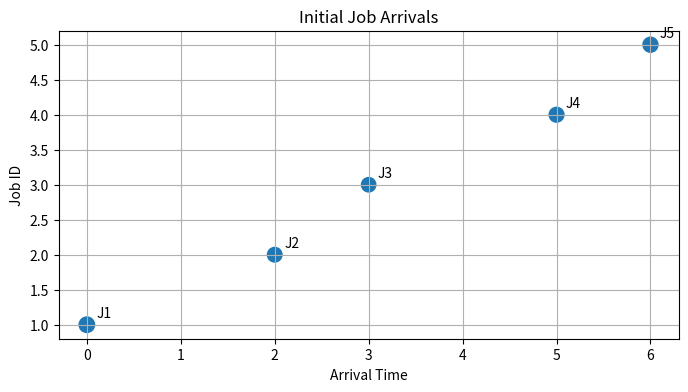
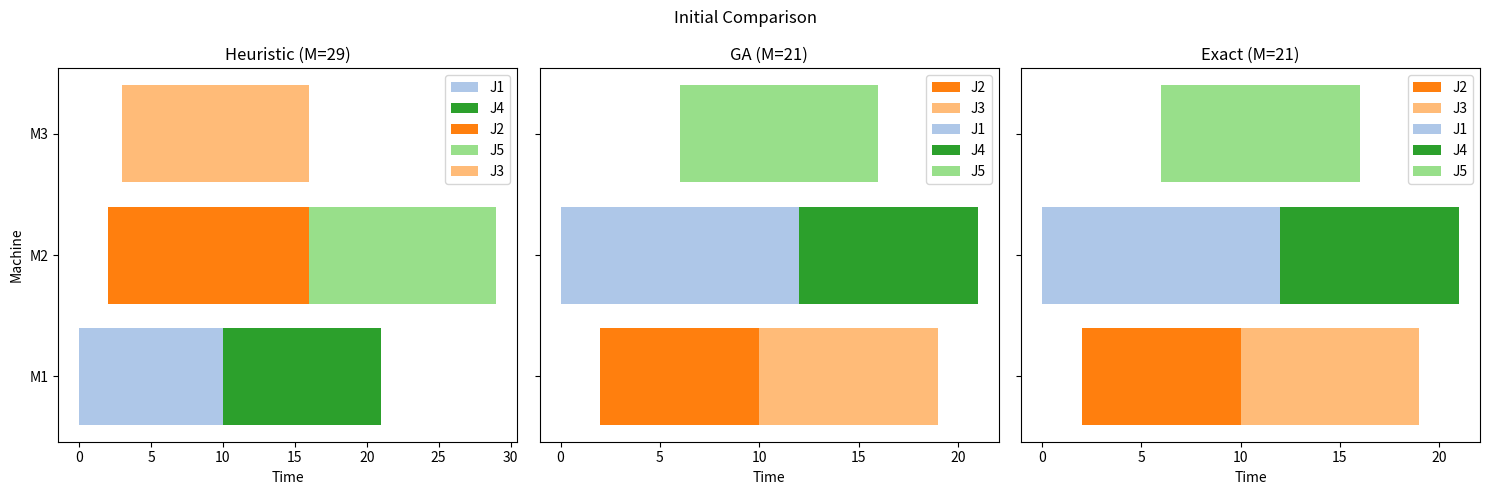
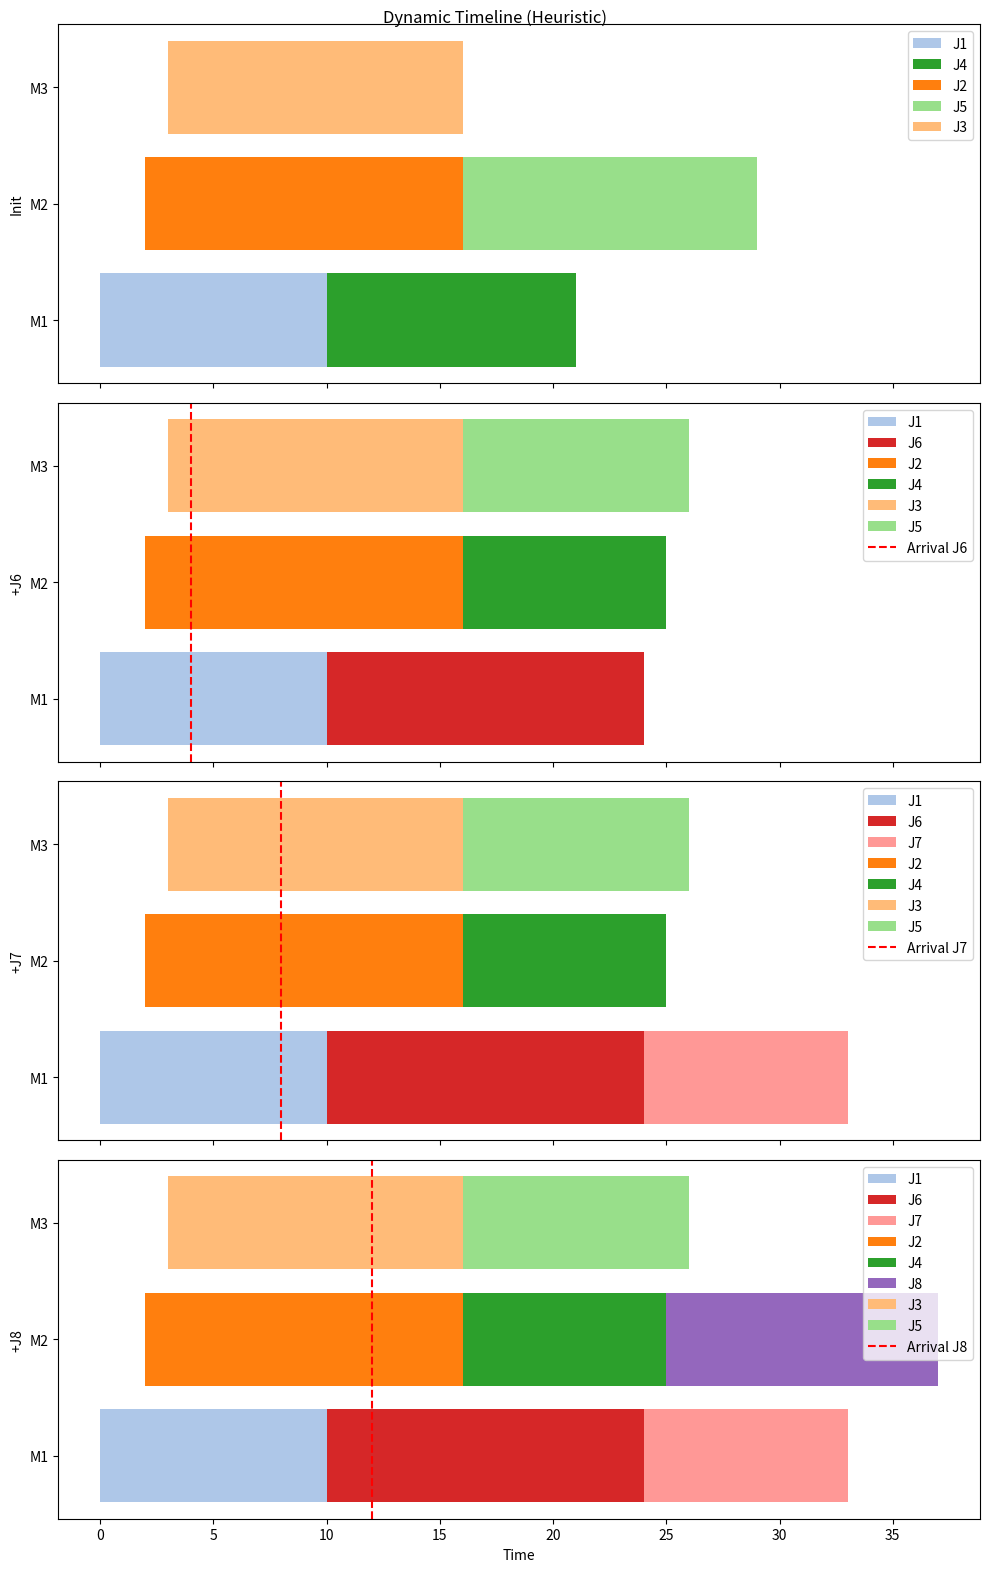
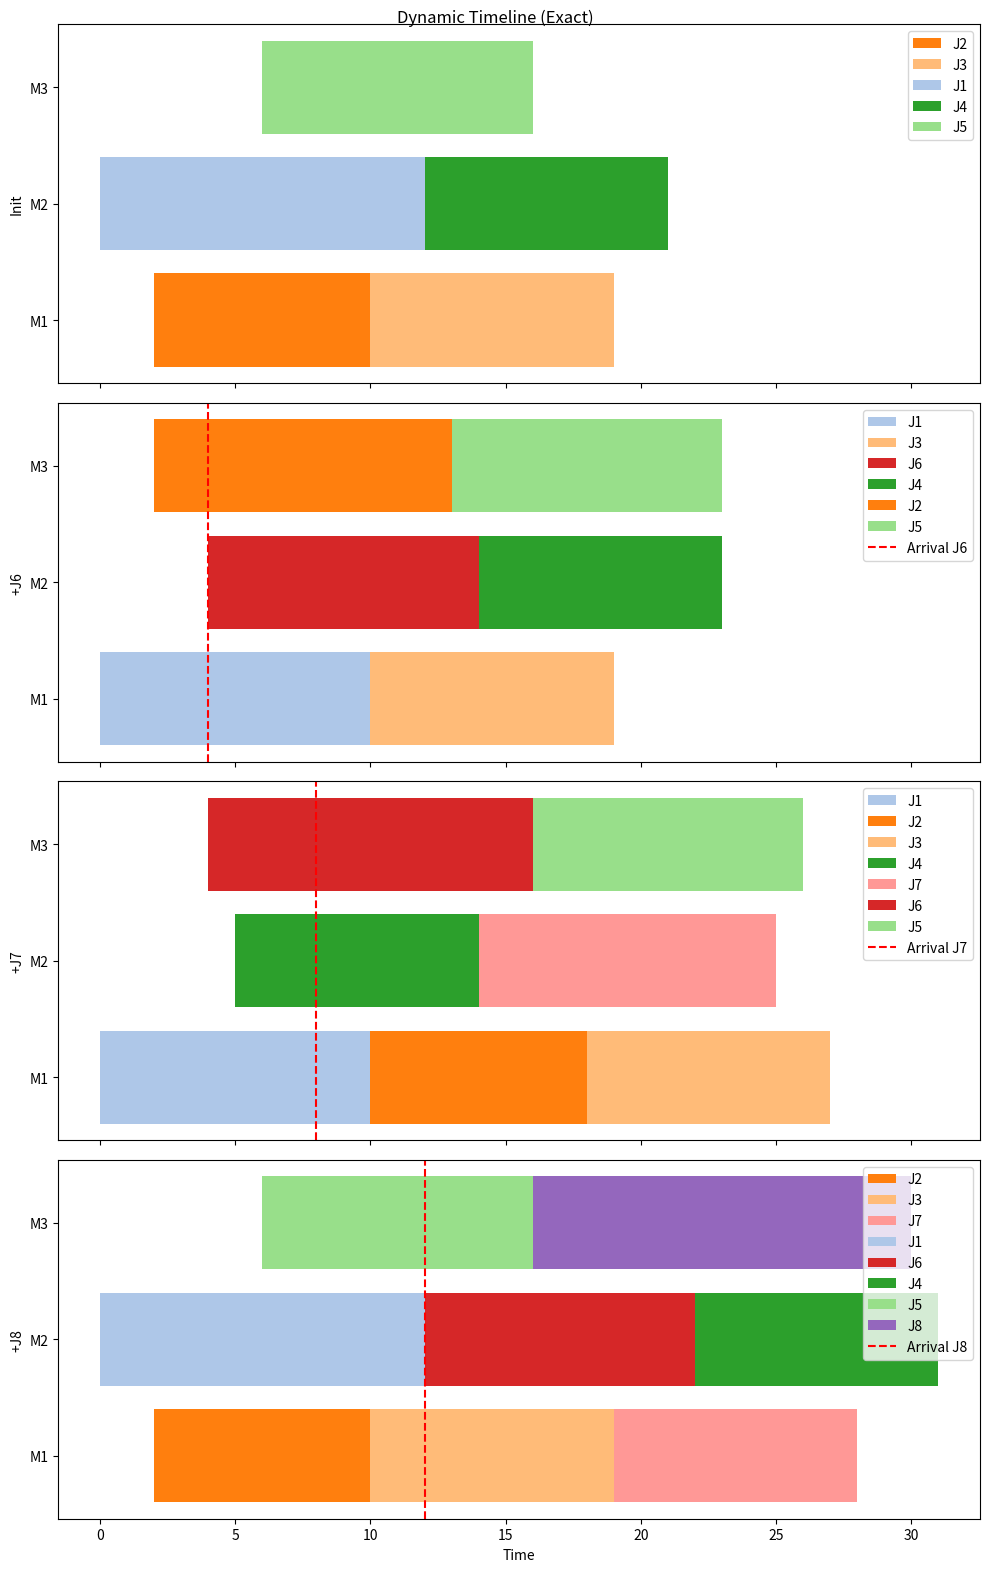

Reproduce these figures in Python, in order.
import matplotlib.pyplot as plt
import pandas as pd
import random
import time
import itertools

# ====================
# Problem Definition
# ====================
domain_machines = ["M1", "M2", "M3"]
jobs_initial = {
    1: {'proc_times': {'M1': 10, 'M2': 12, 'M3': 15}, 'arrival': 0},
    2: {'proc_times': {'M1': 8,  'M2': 14, 'M3': 11}, 'arrival': 2},
    3: {'proc_times': {'M1': 9,  'M2': 10, 'M3': 13}, 'arrival': 3},
    4: {'proc_times': {'M1': 11, 'M2': 9,  'M3': 14}, 'arrival': 5},
    5: {'proc_times': {'M1': 12, 'M2': 13, 'M3': 10}, 'arrival': 6}
}

# ====================
# Visualization: Initial Scenario
# ====================
def plot_initial(jobs):
    df = pd.DataFrame({jid: data['proc_times'] for jid, data in jobs.items()}).T
    df['arrival'] = [data['arrival'] for data in jobs.values()]
    print("Initial Job Data:")
    print(df.sort_values('arrival'), "\n")

    avg_times = [sum(d['proc_times'].values())/len(d['proc_times']) for d in jobs.values()]
    plt.figure(figsize=(8,4))
    plt.scatter([d['arrival'] for d in jobs.values()], list(jobs.keys()), s=[t*10 for t in avg_times])
    for jid, d in jobs.items():
        plt.text(d['arrival'] + 0.1, jid + 0.1, f"J{jid}")
    plt.xlabel('Arrival Time')
    plt.ylabel('Job ID')
    plt.title('Initial Job Arrivals')
    plt.grid(True)
    plt.show()

# ====================
# Heuristic Scheduler
# ====================
def heuristic_schedule(jobs, machines):
    start_time = time.time()
    schedule = {m: [] for m in machines}
    completion = {}
    for jid, data in sorted(jobs.items(), key=lambda x: x[1]['arrival']):
        ready = data['arrival']
        best_m, best_s = None, float('inf')
        for m, p in data['proc_times'].items():
            last = schedule[m][-1][2] if schedule[m] else 0
            s = max(last, ready)
            if s < best_s:
                best_s, best_m = s, m
        e = best_s + data['proc_times'][best_m]
        schedule[best_m].append((jid, best_s, e))
        completion[jid] = e
    makespan = max(completion.values())
    return schedule, makespan, time.time() - start_time

# ====================
# Genetic Algorithm Scheduler
# ====================
def ga_schedule(jobs, machines, pop=30, gens=50, mr=0.2):
    def eval_seq(seq):
        sch, comp = {m: [] for m in machines}, {}
        for jid in seq:
            data = jobs[jid]; ready = data['arrival']
            best_m, best_s = None, float('inf')
            for m, p in data['proc_times'].items():
                last = sch[m][-1][2] if sch[m] else 0
                s = max(last, ready)
                if s < best_s:
                    best_s, best_m = s, m
            e = best_s + data['proc_times'][best_m]
            sch[best_m].append((jid, best_s, e)); comp[jid] = e
        return sch, max(comp.values())

    t0 = time.time()
    popu = [random.sample(list(jobs), len(jobs)) for _ in range(pop)]
    for _ in range(gens):
        scored = sorted((eval_seq(ind)[1], ind) for ind in popu)
        popu = [ind for _, ind in scored[:pop//2]]
        kids = []
        while len(kids) < pop - len(popu):
            p1, p2 = random.sample(popu, 2); c = []
            cut = random.randint(1, len(jobs)-2)
            head = p1[:cut]; tail = [j for j in p2 if j not in head]
            kids.append(head + tail)
        popu += kids
        for ind in popu[1:]:
            if random.random() < mr:
                i,j = random.sample(range(len(jobs)),2); ind[i],ind[j] = ind[j],ind[i]
    best = min(popu, key=lambda ind: eval_seq(ind)[1])
    sched, mks = eval_seq(best)
    return sched, mks, time.time() - t0

# ====================
# Exact Exhaustive Scheduler
# ====================
def exact_schedule(jobs, machines):
    t0 = time.time()
    best_mk = float('inf'); best_sch = None
    # For each assignment of job->machine
    for assignment in itertools.product(*[list(jobs[j]['proc_times'].keys()) for j in jobs]):
        sch = {m: [] for m in machines}; comp = {}
        # build assignment map
        amap = {j: assignment[i] for i,j in enumerate(jobs.keys())}
        # schedule jobs in arrival order
        for j in sorted(jobs, key=lambda x: jobs[x]['arrival']):
            ready = jobs[j]['arrival']; m = amap[j]
            p = jobs[j]['proc_times'][m]
            last = sch[m][-1][2] if sch[m] else 0
            s = max(last, ready); e = s + p
            sch[m].append((j, s, e)); comp[j] = e
        mk = max(comp.values())
        if mk < best_mk:
            best_mk = mk; best_sch = sch
    return best_sch, best_mk, time.time() - t0

# ====================
# Gantt Plot with Legends
# ====================
def plot_three(s1,s2,s3,m1,m2,m3,title):
    fig, axs = plt.subplots(1,3,figsize=(15,5), sharey=True)
    scheds = [s1, s2, s3]; ms = [m1, m2, m3]
    colors = plt.cm.tab20.colors
    methods = ['Heuristic','GA','Exact']
    for ax, sch, mk, name in zip(axs, scheds, ms, methods):
        for i,m in enumerate(domain_machines):
            for (j,s,e) in sch[m]:
                ax.broken_barh([(s,e-s)], (i*10,8), facecolors=colors[j%20], label=f"J{j}")
        ax.set_title(f"{name} (M={mk})"); ax.set_yticks([i*10+4 for i in range(len(domain_machines))])
        ax.set_yticklabels(domain_machines); ax.legend(loc='upper right')
        ax.set_xlabel('Time')
    axs[0].set_ylabel('Machine'); fig.suptitle(title); plt.tight_layout(); plt.show()

# ====================
# Main
# ====================
if __name__ == '__main__':
    plot_initial(jobs_initial)
    s_h,m_h,t_h = heuristic_schedule(jobs_initial, domain_machines)
    s_ga,m_ga,t_ga = ga_schedule(jobs_initial, domain_machines)
    s_ex,m_ex,t_ex = exact_schedule(jobs_initial, domain_machines)
    print(f"Heuristic: M={m_h}, t={t_h:.3f}s")
    print(f"GA:        M={m_ga}, t={t_ga:.3f}s")
    print(f"Exact:     M={m_ex}, t={t_ex:.3f}s")
    plot_three(s_h,s_ga,s_ex,m_h,m_ga,m_ex,"Initial Comparison")

    # Dynamic timeline with 3 arrivals
    jobs1 = dict(jobs_initial)
    jobs2 = dict(jobs1); jobs2[6] = {'proc_times':{'M1':14,'M2':10,'M3':12},'arrival':4}
    jobs3 = dict(jobs2); jobs3[7] = {'proc_times':{'M1':9,'M2':11,'M3':13},'arrival':8}
    jobs4 = dict(jobs3); jobs4[8] = {'proc_times':{'M1':13,'M2':12,'M3':14},'arrival':12}
    arrivals = [('Init',jobs1),('+J6',jobs2),('+J7',jobs3),('+J8',jobs4)]
        # plot each stage for heuristic only, with arrival indicators
    fig, axs = plt.subplots(4, 1, figsize=(10, 16), sharex=True)
    for ax_idx, (lbl, jset) in enumerate(arrivals):
        sch, _, _ = heuristic_schedule(jset, domain_machines)
        # Plot Gantt bars
        for i, m in enumerate(domain_machines):
            for j, s, e in sch[m]:
                ax = axs[ax_idx]
                ax.broken_barh([(s, e-s)], (i*10, 8), facecolors=plt.cm.tab20.colors[j % 20], label=f"J{j}")
        # Mark arrival time of the new job if not initial
        if ax_idx > 0:
            # arrivals list holds ('+J6', jobs2) etc; extract arrival of the last job
            new_job_id = list(arrivals[ax_idx][1].keys())[-1]
            arr_time = arrivals[ax_idx][1][new_job_id]['arrival']
            axs[ax_idx].axvline(arr_time, color='red', linestyle='--', label=f"Arrival J{new_job_id}")
        axs[ax_idx].set_ylabel(lbl)
        axs[ax_idx].set_yticks([i*10+4 for i in range(len(domain_machines))])
        axs[ax_idx].set_yticklabels(domain_machines)
        axs[ax_idx].legend(loc='upper right')
    axs[-1].set_xlabel('Time')
    fig.suptitle('Dynamic Timeline (Heuristic)')
    plt.tight_layout()
    plt.show()


    fig2, axs2 = plt.subplots(4, 1, figsize=(10, 16), sharex=True)
    for ax_idx, (lbl, jset) in enumerate(arrivals):
        sch, _, _ = exact_schedule(jset, domain_machines)
        # Plot Gantt bars
        for i, m in enumerate(domain_machines):
            for j, s, e in sch[m]:
                ax = axs2[ax_idx]
                ax.broken_barh([(s, e-s)], (i*10, 8), facecolors=plt.cm.tab20.colors[j % 20], label=f"J{j}")
        # Mark arrival time of the new job if not initial
        if ax_idx > 0:
            # arrivals list holds ('+J6', jobs2) etc; extract arrival of the last job
            new_job_id = list(arrivals[ax_idx][1].keys())[-1]
            arr_time = arrivals[ax_idx][1][new_job_id]['arrival']
            axs2[ax_idx].axvline(arr_time, color='red', linestyle='--', label=f"Arrival J{new_job_id}")
        axs2[ax_idx].set_ylabel(lbl)
        axs2[ax_idx].set_yticks([i*10+4 for i in range(len(domain_machines))])
        axs2[ax_idx].set_yticklabels(domain_machines)
        axs2[ax_idx].legend(loc='upper right')
    axs2[-1].set_xlabel('Time')
    fig2.suptitle('Dynamic Timeline (Exact)')
    plt.tight_layout()
    plt.show()